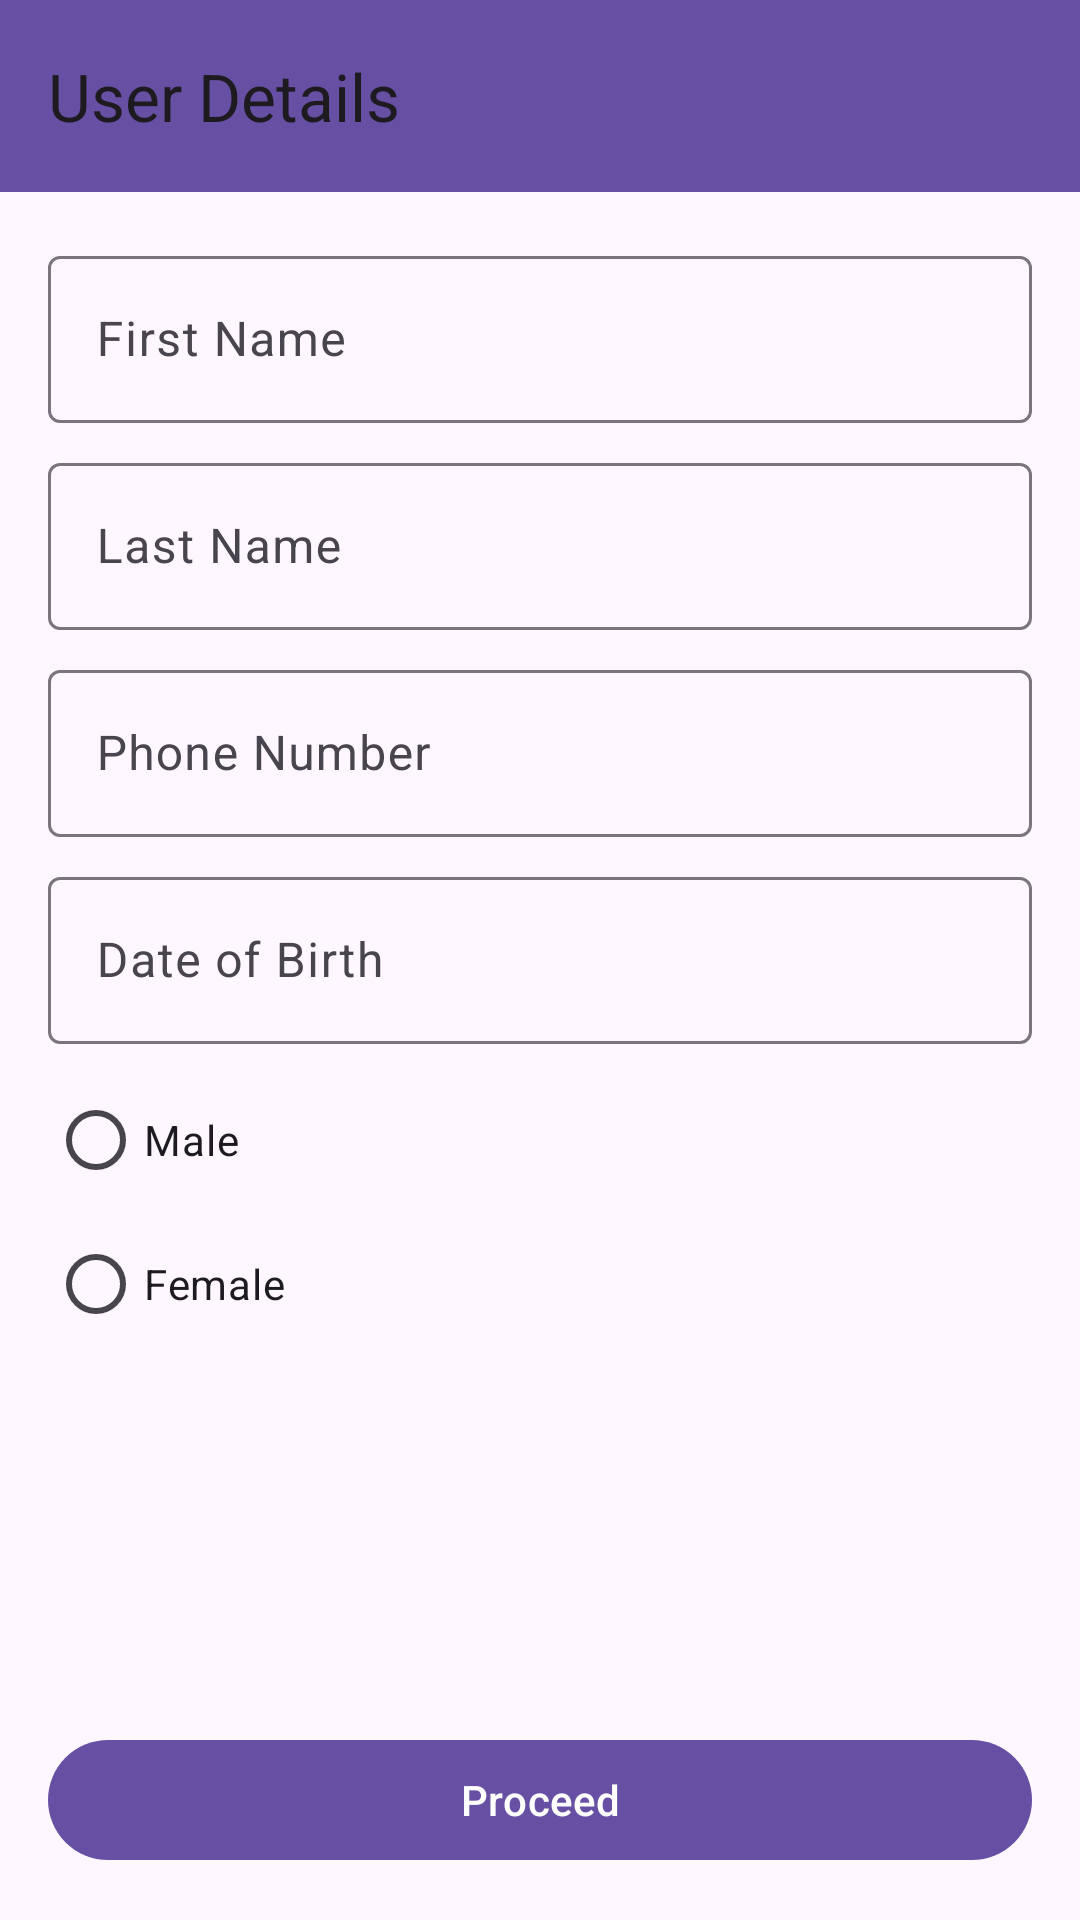

Here is an Android app screen rendered from its layout file. Give the layout XML and the strings, colors and styles it references.
<!-- AndroidManifest.xml: application theme Theme.IxlTask -->
<!-- res/layout/fragment_user_details.xml -->
<?xml version="1.0" encoding="utf-8"?>
<LinearLayout xmlns:android="http://schemas.android.com/apk/res/android"
    xmlns:app="http://schemas.android.com/apk/res-auto"
    xmlns:tools="http://schemas.android.com/tools"
    android:layout_width="match_parent"
    android:layout_height="match_parent"
    android:orientation="vertical">


    <com.google.android.material.appbar.MaterialToolbar
        android:layout_width="match_parent"
        android:layout_height="wrap_content"
        android:background="?attr/colorPrimary"
        app:title="User Details" />


    <LinearLayout
        android:layout_width="match_parent"
        android:layout_height="wrap_content"
        android:layout_weight="1"
        android:orientation="vertical"
        android:padding="16dp">


        <com.google.android.material.textfield.TextInputLayout
            android:id="@+id/firstNameInputLayout"
            android:layout_width="match_parent"
            android:layout_height="wrap_content"
            android:layout_marginBottom="8dp"
            android:hint="First Name">


            <com.google.android.material.textfield.TextInputEditText
                android:id="@+id/firstNameEditText"
                android:layout_width="match_parent"
                android:layout_height="wrap_content"
                android:inputType="text" />

        </com.google.android.material.textfield.TextInputLayout>

        <com.google.android.material.textfield.TextInputLayout
            android:id="@+id/lastNameInputLayout"
            android:layout_width="match_parent"
            android:layout_height="wrap_content"
            android:layout_marginBottom="8dp"
            android:hint="Last Name">


            <com.google.android.material.textfield.TextInputEditText
                android:id="@+id/lastNameEditText"
                android:layout_width="match_parent"
                android:layout_height="wrap_content"
                android:inputType="text" />

        </com.google.android.material.textfield.TextInputLayout>

        <com.google.android.material.textfield.TextInputLayout
            android:id="@+id/phoneNumberInputLayout"
            android:layout_width="match_parent"
            android:layout_height="wrap_content"
            android:layout_marginBottom="8dp"
            android:hint="Phone Number">


            <com.google.android.material.textfield.TextInputEditText
                android:id="@+id/phoneNumberEditText"
                android:layout_width="match_parent"
                android:layout_height="wrap_content"
                android:imeOptions="actionDone"
                android:inputType="phone" />

        </com.google.android.material.textfield.TextInputLayout>

        <com.google.android.material.textfield.TextInputLayout
            android:id="@+id/dateOfBirthInputLayout"
            android:layout_width="match_parent"
            android:layout_height="wrap_content"
            android:layout_marginBottom="8dp"
            android:hint="Date of Birth"

            >


            <com.google.android.material.textfield.TextInputEditText
                android:id="@+id/dateOfBirthEditText"
                android:layout_width="match_parent"
                android:layout_height="wrap_content"
                android:focusable="false"
                android:inputType="none" />

        </com.google.android.material.textfield.TextInputLayout>

        <RadioGroup
            android:id="@+id/gender_radio_grp"
            android:layout_width="match_parent"
            android:layout_height="wrap_content">

            <RadioButton
                android:id="@+id/male_r_btn"
                android:layout_width="wrap_content"
                android:layout_height="wrap_content"
                android:text="Male" />

            <RadioButton
                android:id="@+id/female_r_btn"
                android:layout_width="wrap_content"
                android:layout_height="wrap_content"
                android:text="Female" />
        </RadioGroup>

        <com.google.android.material.textfield.TextInputLayout
            style="@style/Widget.Material3.TextInputLayout.OutlinedBox.ExposedDropdownMenu"
            android:layout_width="match_parent"
            android:layout_height="wrap_content"
            android:visibility="gone">

            <com.google.android.material.textfield.MaterialAutoCompleteTextView
                android:id="@+id/genderAutoCompleteTextView"
                android:layout_width="match_parent"
                android:layout_height="wrap_content"
                android:layout_marginBottom="8dp"
                android:hint="Gender"
                android:inputType="none"
                app:layout_constraintBottom_toBottomOf="parent"
                app:layout_constraintEnd_toEndOf="parent"
                app:layout_constraintHorizontal_bias="0.0"
                app:layout_constraintStart_toStartOf="parent"
                app:layout_constraintTop_toBottomOf="@id/dateOfBirthInputLayout"
                app:layout_constraintVertical_bias="0.0"
                app:layout_constraintVertical_chainStyle="spread" />
        </com.google.android.material.textfield.TextInputLayout>


        <View
            android:layout_width="0dp"
            android:layout_height="0dp"
            android:layout_weight="1" />

        <com.google.android.material.button.MaterialButton
            android:id="@+id/proceed_btn"
            android:layout_width="match_parent"
            android:layout_height="wrap_content"
            android:text="Proceed" />

    </LinearLayout>

</LinearLayout>
<!-- resources referenced by this layout -->
<resources>
  <style name="Theme.IxlTask" parent="Base.Theme.IxlTask" />
  <style name="Base.Theme.IxlTask" parent="Theme.Material3.DayNight.NoActionBar">
          
  
      </style>
</resources>
